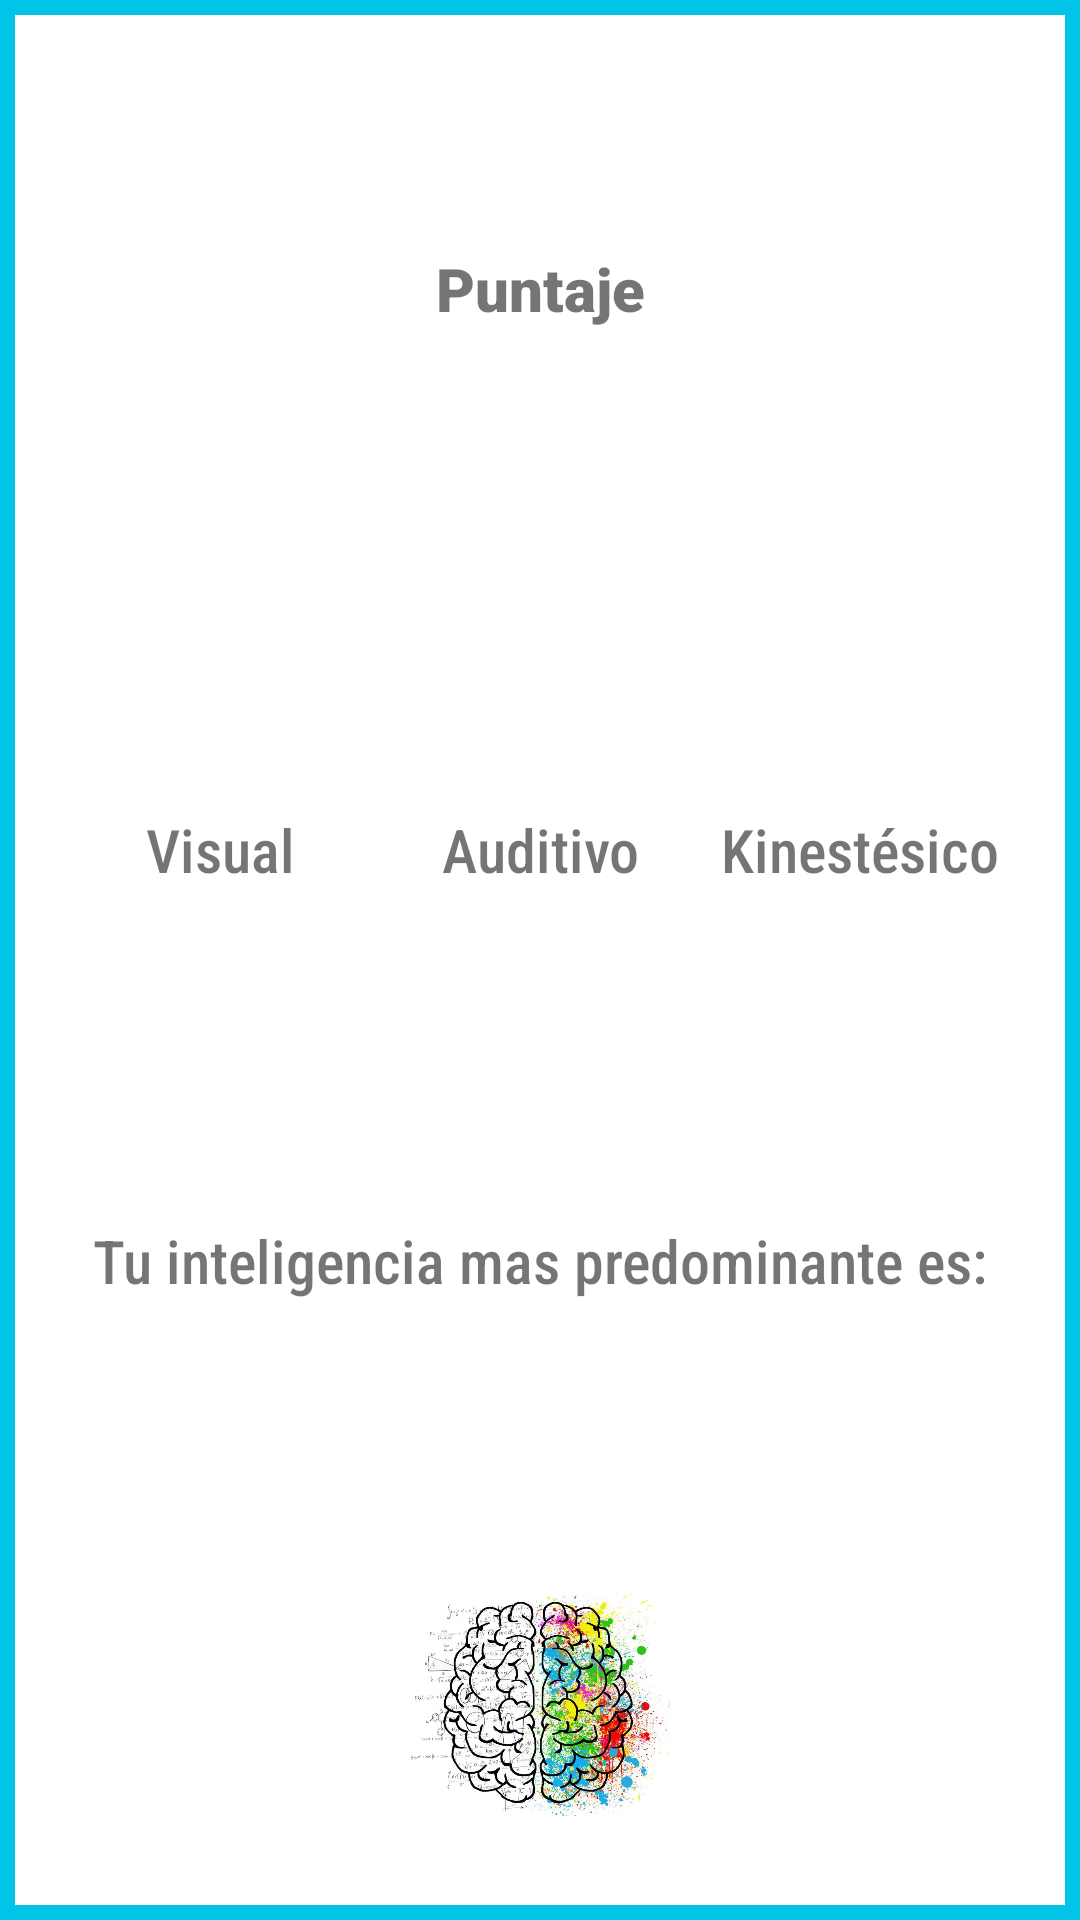

Here is an Android app screen rendered from its layout file. Give the layout XML and the strings, colors and styles it references.
<!-- AndroidManifest.xml: application theme AppTheme -->
<!-- res/layout/activity_resultados.xml -->
<?xml version="1.0" encoding="utf-8"?>
<androidx.constraintlayout.widget.ConstraintLayout xmlns:android="http://schemas.android.com/apk/res/android"
    xmlns:app="http://schemas.android.com/apk/res-auto"
    xmlns:tools="http://schemas.android.com/tools"
    android:layout_width="match_parent"
    android:layout_height="match_parent"
    android:background="@drawable/borde"
    tools:context=".ResultadosActivity">

    <TextView
        android:id="@+id/textViewResultados"
        android:layout_width="wrap_content"
        android:layout_height="wrap_content"
        android:text="@string/resultados"
        android:textSize="30sp"
        app:layout_constraintEnd_toEndOf="parent"
        app:layout_constraintStart_toStartOf="parent"
        app:layout_constraintTop_toTopOf="parent"
        app:layout_constraintBottom_toBottomOf="parent"
        android:layout_marginBottom="650dp"
        android:layout_marginTop="56dp"
        android:fontFamily="sans-serif-black"
        android:textColor="#000"
        android:textAlignment="center"/>

    <TextView
        android:id="@+id/textViewPuntajes"
        android:layout_width="wrap_content"
        android:layout_height="wrap_content"
        android:text="@string/puntajes"
        app:layout_constraintEnd_toEndOf="parent"
        app:layout_constraintStart_toStartOf="parent"
        app:layout_constraintTop_toBottomOf="@+id/textViewResultados"
        android:layout_marginTop="80dp"
        android:textSize="20sp"
        android:textAlignment="center"
        android:fontFamily="sans-serif-black"/>

    <TextView
        android:id="@+id/textViewVisual"
        android:layout_width="wrap_content"
        android:layout_height="wrap_content"
        android:text="@string/visual"
        app:layout_constraintStart_toStartOf="parent"
        app:layout_constraintEnd_toStartOf="@id/textViewAuditivo"
        app:layout_constraintTop_toBottomOf="@id/textViewPuntajes"
        android:layout_marginTop="160dp"
        android:textSize="20sp"
        android:textAlignment="center"
        android:fontFamily="sans-serif-condensed-medium"/>

    <TextView
        android:id="@+id/textViewResultadoVisual"
        android:layout_width="wrap_content"
        android:layout_height="wrap_content"
        app:layout_constraintEnd_toEndOf="parent"
        app:layout_constraintStart_toStartOf="parent"
        app:layout_constraintBottom_toTopOf="@id/textViewVisual"
        app:layout_constraintTop_toBottomOf="@id/textViewPuntajes"
        android:layout_marginTop="100dp"
        android:layout_marginBottom="50dp"
        android:layout_marginEnd="230dp"
        android:textSize="50sp"
        android:textColor="#0071bc"/>

    <TextView
        android:id="@+id/textViewAuditivo"
        android:layout_width="wrap_content"
        android:layout_height="wrap_content"
        android:text="@string/auditivo"
        app:layout_constraintEnd_toEndOf="parent"
        app:layout_constraintStart_toStartOf="parent"
        app:layout_constraintTop_toBottomOf="@+id/textViewPuntajes"
        android:layout_marginTop="160dp"
        android:textAlignment="center"
        android:textSize="20sp"
        android:fontFamily="sans-serif-condensed-medium"/>

    <TextView
        android:id="@+id/textViewResultadoAuditivo"
        android:layout_width="wrap_content"
        android:layout_height="wrap_content"
        app:layout_constraintEnd_toEndOf="parent"
        app:layout_constraintStart_toStartOf="parent"
        app:layout_constraintBottom_toTopOf="@id/textViewAuditivo"
        app:layout_constraintTop_toBottomOf="@id/textViewPuntajes"
        android:layout_marginTop="100dp"
        android:layout_marginBottom="50dp"
        android:textSize="50sp"
        android:textColor="#ed1c24"
        />

    <TextView
        android:id="@+id/textView8"
        android:layout_width="wrap_content"
        android:layout_height="wrap_content"
        android:text="Kinestésico"
        app:layout_constraintStart_toEndOf="@id/textViewAuditivo"
        app:layout_constraintTop_toBottomOf="@+id/textViewPuntajes"
        app:layout_constraintEnd_toEndOf="parent"
        android:layout_marginTop="160dp"
        tools:ignore="HardcodedText"
        android:textSize="20sp"
        android:textAlignment="center"
        android:fontFamily="sans-serif-condensed-medium"/>

    <TextView
        android:id="@+id/textViewResultadoKine"
        android:layout_width="wrap_content"
        android:layout_height="wrap_content"
        app:layout_constraintEnd_toEndOf="parent"
        app:layout_constraintStart_toStartOf="parent"
        app:layout_constraintBottom_toTopOf="@id/textView8"
        app:layout_constraintTop_toBottomOf="@id/textViewPuntajes"
        android:layout_marginTop="100dp"
        android:layout_marginStart="230dp"
        android:layout_marginBottom="50dp"
        android:textSize="50sp"
        android:textColor="#ccb200" />

    <TextView
        android:id="@+id/textViewResultado"
        android:layout_width="wrap_content"
        android:layout_height="wrap_content"
        android:text="Tu inteligencia mas predominante es:"
        app:layout_constraintEnd_toEndOf="parent"
        app:layout_constraintStart_toStartOf="parent"
        app:layout_constraintTop_toBottomOf="@+id/textViewAuditivo"
        android:layout_marginTop="110dp"
        android:textAlignment="center"
        tools:ignore="HardcodedText"
        android:textSize="20sp"
        android:fontFamily="sans-serif-condensed-medium"/>

    <TextView
        android:id="@+id/textViewResultadoTipo"
        android:layout_width="wrap_content"
        android:layout_height="wrap_content"
        app:layout_constraintEnd_toEndOf="parent"
        app:layout_constraintStart_toStartOf="parent"
        app:layout_constraintBottom_toBottomOf="parent"
        app:layout_constraintTop_toBottomOf="@id/textViewAuditivo"
        android:textSize="40sp"
        android:textColor="#000000"
        />


    <ImageView
        android:id="@+id/imageView2"
        android:contentDescription="@string/es_el_icono_principal_de_la_app_aparecera_en_el_resto_de_pantalla_en_la_parte_inferior_de_la_ventana_junto_al_boton_regresar"
        android:layout_width="100dp"
        android:layout_height="100dp"
        app:layout_constraintTop_toBottomOf="@id/textViewResultadoTipo"
        app:layout_constraintBottom_toBottomOf="parent"
        app:layout_constraintEnd_toEndOf="parent"
        app:layout_constraintStart_toStartOf="parent"
        app:srcCompat="@drawable/cerebro"/>

</androidx.constraintlayout.widget.ConstraintLayout>
<!-- resources referenced by this layout -->
<resources>
  <!-- drawable borde (drawable) -->
  <?xml version="1.0" encoding="utf-8"?>
  <layer-list xmlns:android="http://schemas.android.com/apk/res/android">
      <item>
          <shape android:shape="rectangle">
              <solid android:color="#00c5e8" />
          </shape>
      </item>
      <item android:left="5dp" android:right="5dp" android:top="5dp" android:bottom="5dp">
          <shape android:shape="rectangle">
              <solid android:color="#FFFF" />
          </shape>
      </item>
  </layer-list>
  <!-- drawable cerebro: jpg bitmap (drawable, 102208 bytes) -->
  <string name="auditivo">Auditivo</string>
  <string name="es_el_icono_principal_de_la_app_aparecera_en_el_resto_de_pantalla_en_la_parte_inferior_de_la_ventana_junto_al_boton_regresar">Icono de la aplicaci[on, aparece en todas las pantallas</string>
  <string name="puntajes">Puntaje</string>
  <string name="resultados">Resultados</string>
  <string name="visual">Visual</string>
  <style name="AppTheme" parent="Theme.AppCompat.Light.DarkActionBar">
          
          <item name="colorPrimary">#00c5e8</item>
          <item name="colorPrimaryDark">#000000</item>
          <item name="colorAccent">@color/colorAccent</item>
      </style>
  <!-- not gathered from this repository: default colours our renderer supplied (Android Studio template values) -->
  <color name="colorAccent">#FF03DAC5</color>
</resources>
